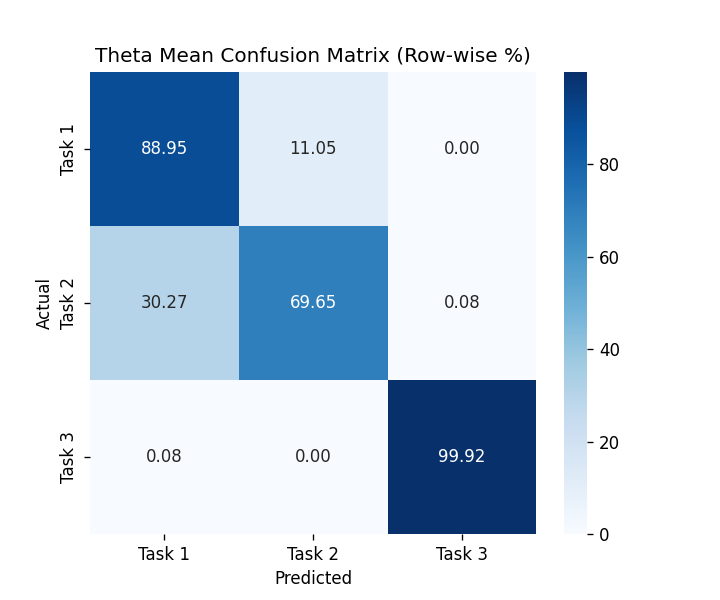

The data file committed next to this chart (first rows):
, Task 1, Task 2, Task 3
Task 1, 88.95, 11.05, 0.0
Task 2, 30.27, 69.65, 0.08432
Task 3, 0.08432, 0.0, 99.92
